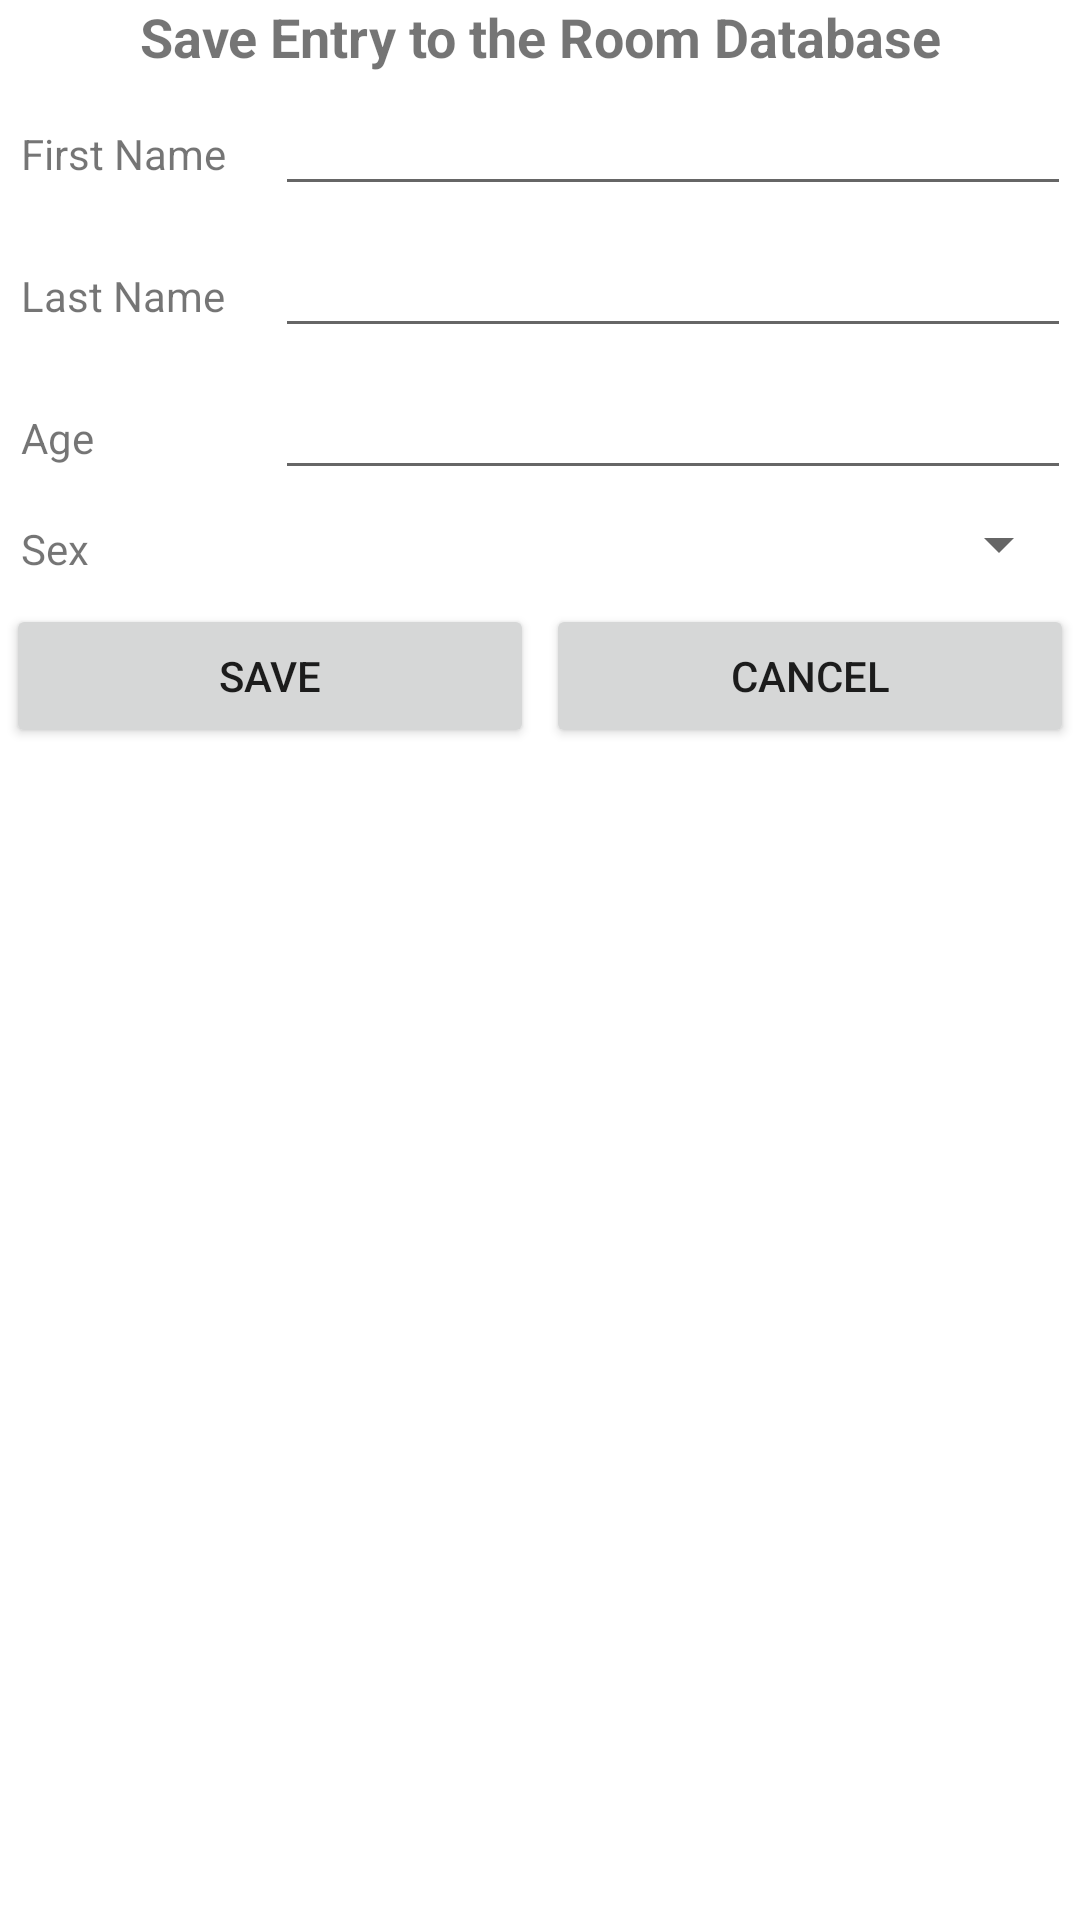

Here is an Android app screen rendered from its layout file. Give the layout XML and the strings, colors and styles it references.
<!-- AndroidManifest.xml: application theme Theme.MasterRepo -->
<!-- res/layout/dialogbox_activity_room.xml -->
<?xml version="1.0" encoding="utf-8"?>
<LinearLayout
    android:id="@+id/activityRoom_dialogBox"
    xmlns:android="http://schemas.android.com/apk/res/android"
    android:layout_width="match_parent"
    android:layout_height="match_parent"
    android:layout_margin="14dp"
    android:orientation="vertical">

    <TextView
        android:text="Save Entry to the Room Database"
        android:gravity="center"
        android:textSize="18sp"
        android:textStyle="bold"
        android:layout_width="match_parent"
        android:layout_height="wrap_content">

    </TextView>

    <LinearLayout
        android:layout_margin="3dp"
        android:orientation="horizontal"
        android:layout_width="match_parent"
        android:layout_height="wrap_content">
        <TextView
            android:layout_width = "match_parent"
            android:layout_height = "wrap_content"
            android:layout_weight="3"
            android:padding = "4dp"
            android:text = "First Name">
        </TextView>
        <EditText
            android:id="@+id/activityRoom_edittext_fname"
            android:layout_weight="1"
            android:layout_width="match_parent"
            android:layout_height="wrap_content">
        </EditText>
    </LinearLayout>

    <LinearLayout
        android:layout_margin="3dp"
        android:orientation="horizontal"
        android:layout_width="match_parent"
        android:layout_height="wrap_content">
        <TextView
            android:layout_width = "match_parent"
            android:layout_height = "wrap_content"
            android:layout_weight="3"
            android:padding = "4dp"
            android:text = "Last Name">
        </TextView>
        <EditText
            android:id="@+id/activityRoom_edittext_lname"
            android:layout_weight="1"
            android:layout_width="match_parent"
            android:layout_height="wrap_content">
        </EditText>
    </LinearLayout>

    <LinearLayout
        android:layout_margin="3dp"
        android:orientation="horizontal"
        android:layout_width="match_parent"
        android:layout_height="wrap_content">
        <TextView
            android:layout_width = "match_parent"
            android:layout_height = "wrap_content"
            android:layout_weight="3"
            android:padding = "4dp"
            android:text = "Age">
        </TextView>
        <EditText
            android:id="@+id/activityRoom_edittext_age"
            android:inputType="number"
            android:layout_weight="1"
            android:layout_width="match_parent"
            android:layout_height="wrap_content">
        </EditText>
    </LinearLayout>

    <LinearLayout
        android:layout_margin="3dp"
        android:orientation="horizontal"
        android:layout_width="match_parent"
        android:layout_height="wrap_content">
        <TextView
            android:layout_width = "match_parent"
            android:layout_height = "wrap_content"
            android:layout_weight="3"
            android:padding = "4dp"
            android:text = "Sex">
        </TextView>
        <Spinner
            android:layout_weight="1"
            android:id="@+id/roomActivity_spinner"
            android:layout_width="wrap_content"
            android:layout_height="wrap_content">

        </Spinner>

    </LinearLayout>

    <LinearLayout
        android:layout_width="match_parent"
        android:layout_height="wrap_content"
        android:orientation="horizontal">

        <Button
            android:id="@+id/roomActivity_button_dialog_save"
            android:layout_width="match_parent"
            android:layout_height="wrap_content"
            android:layout_weight="1"
            android:text="Save"
            android:layout_margin="2dp">

        </Button>

        <Button
            android:id="@+id/roomActivity_button_dialog_cancel"
            android:layout_width="match_parent"
            android:layout_height="wrap_content"
            android:layout_weight="1"
            android:text="Cancel"
            android:layout_margin="2dp">

        </Button>

    </LinearLayout>



</LinearLayout>
<!-- resources referenced by this layout -->
<resources>
  <style name="Theme.MasterRepo" parent="Theme.MaterialComponents.DayNight.DarkActionBar">
          
          <item name="colorPrimary">@color/purple_500</item>
          <item name="colorPrimaryVariant">@color/purple_700</item>
          <item name="colorOnPrimary">@color/white</item>
          
          <item name="colorSecondary">@color/teal_200</item>
          <item name="colorSecondaryVariant">@color/teal_700</item>
          <item name="colorOnSecondary">@color/black</item>
          
          <item name="android:statusBarColor" tools:targetApi="l">?attr/colorPrimaryVariant</item>
          
      </style>
  <!-- not gathered from this repository: default colours our renderer supplied (Android Studio template values) -->
  <color name="purple_500">#FF6200EE</color>
  <color name="purple_700">#FF3700B3</color>
  <color name="teal_200">#FF03DAC5</color>
  <color name="teal_700">#FF018786</color>
  <color name="black">#FF000000</color>
  <color name="white">#FFFFFFFF</color>
</resources>
